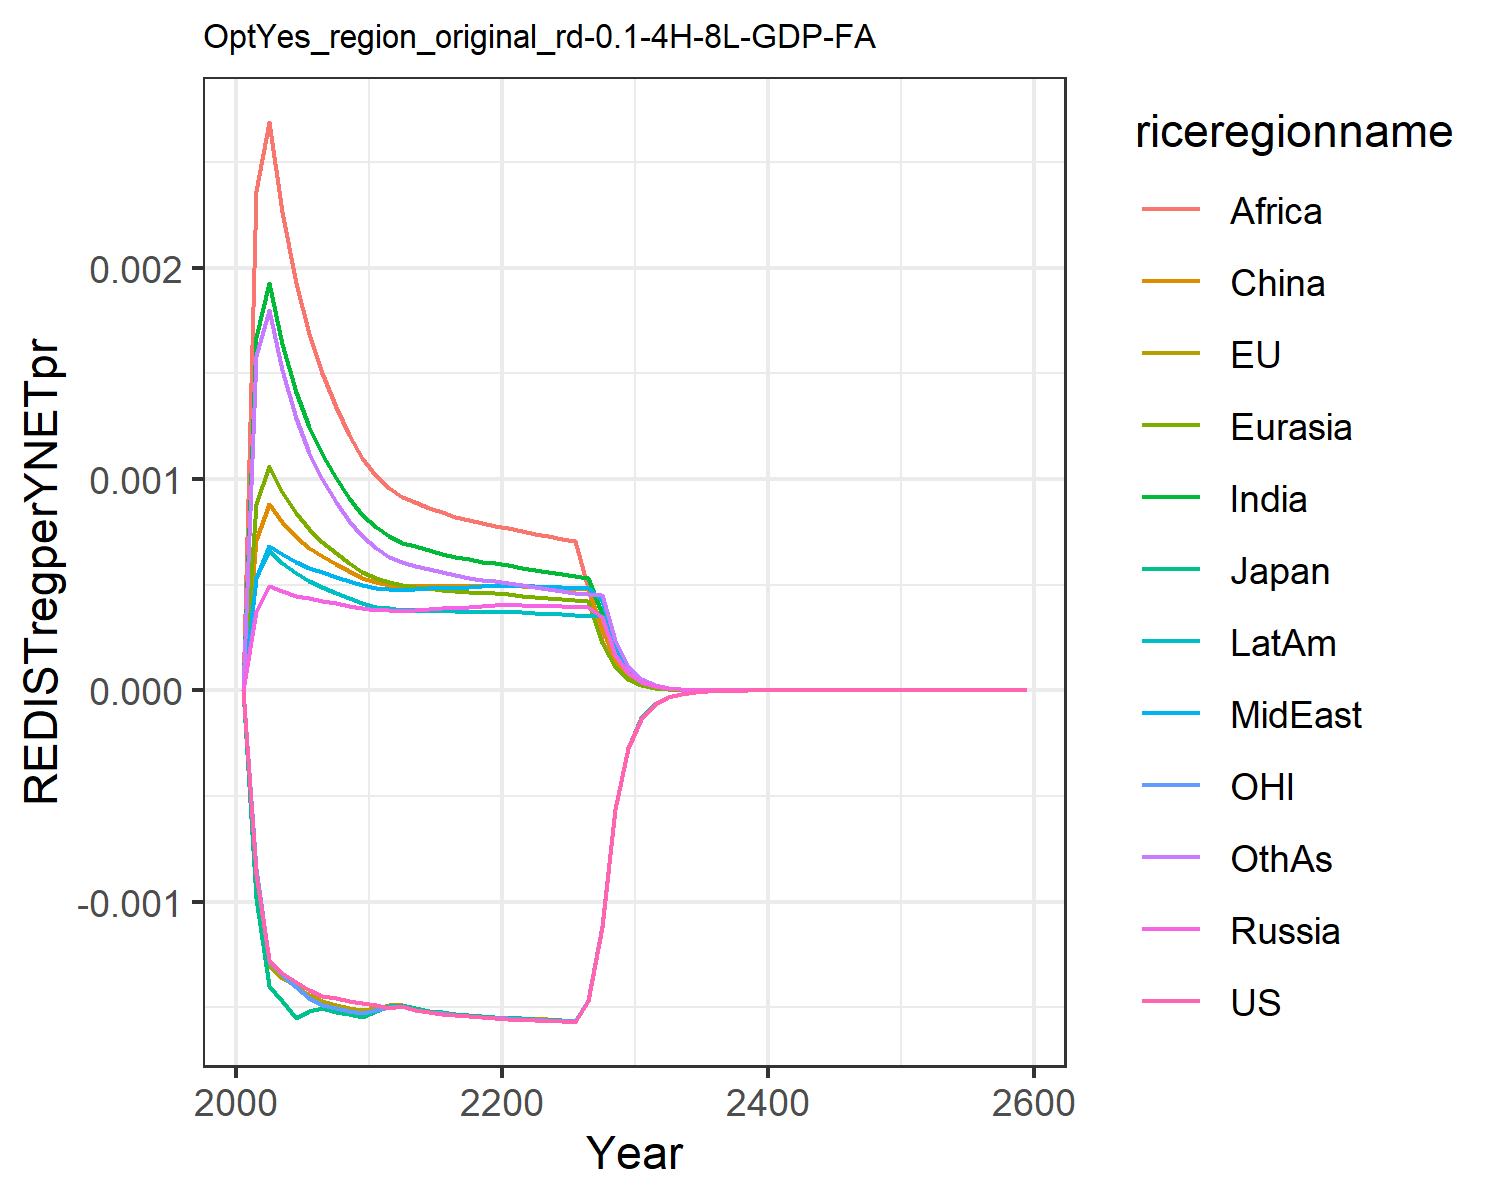

The table this chart was drawn from, first rows:
0.0, 0.0, 0.0, 0.0, 0.0, 0.0, 0.0, 0.0, 0.0, 0.0, 0.0, 0.0
-0.0008704, -0.0008932, -0.000981, 0.0003749, 0.000881, 0.0007122, 0.001671, 0.0005304, 0.002363, 0.0005299, -0.0008471, 0.001583
-0.001277, -0.001299, -0.0014, 0.0004918, 0.001062, 0.0008803, 0.001927, 0.0006834, 0.002689, 0.0006613, -0.00128, 0.0018
-0.001338, -0.001359, -0.001472, 0.0004704, 0.0009407, 0.0007985, 0.001641, 0.0006434, 0.002264, 0.0006048, -0.001349, 0.001515
-0.00138, -0.001401, -0.001549, 0.0004489, 0.0008378, 0.0007269, 0.001411, 0.0006053, 0.001927, 0.0005542, -0.001406, 0.001288
-0.001417, -0.001442, -0.001517, 0.0004353, 0.0007634, 0.0006759, 0.001246, 0.0005795, 0.001686, 0.0005181, -0.001455, 0.001126
-0.001445, -0.001471, -0.001504, 0.0004246, 0.0007041, 0.0006353, 0.001117, 0.0005589, 0.0015, 0.0004889, -0.001489, 0.001
-0.001458, -0.001488, -0.00152, 0.0004121, 0.0006497, 0.0005966, 0.001004, 0.000537, 0.00134, 0.0004606, -0.001504, 0.0008923
-0.001469, -0.001502, -0.001533, 0.0004002, 0.0006028, 0.0005629, 0.0009107, 0.0005167, 0.001208, 0.0004354, -0.001515, 0.0008034
-0.001478, -0.001514, -0.001544, 0.0003887, 0.0005623, 0.0005337, 0.0008319, 0.0004981, 0.001098, 0.000413, -0.001526, 0.0007295
-0.00149, -0.001502, -0.001518, 0.0003806, 0.0005311, 0.0005118, 0.0007711, 0.0004847, 0.001014, 0.000396, -0.001511, 0.0006726
-0.001505, -0.001491, -0.001495, 0.0003794, 0.0005123, 0.0004991, 0.0007305, 0.0004807, 0.0009567, 0.0003875, -0.001498, 0.0006327
-0.001495, -0.001488, -0.001487, 0.0003778, 0.0004967, 0.0004952, 0.0006995, 0.0004766, 0.0009159, 0.0003799, -0.001495, 0.0006071
-0.001512, -0.001504, -0.001504, 0.0003822, 0.0004897, 0.0004967, 0.0006809, 0.0004802, 0.0008905, 0.0003788, -0.00151, 0.0005908
-0.001523, -0.001515, -0.001516, 0.0003856, 0.0004823, 0.0004961, 0.0006627, 0.0004825, 0.0008652, 0.000377, -0.001521, 0.000574
-0.001531, -0.001524, -0.001524, 0.0003888, 0.0004756, 0.0004952, 0.0006461, 0.0004845, 0.0008421, 0.0003752, -0.001529, 0.0005586
-0.001536, -0.001531, -0.001531, 0.0003919, 0.0004698, 0.0004947, 0.0006318, 0.0004865, 0.0008221, 0.0003738, -0.001535, 0.0005452
-0.001541, -0.001536, -0.001537, 0.0003952, 0.0004651, 0.0004948, 0.0006196, 0.0004888, 0.0008053, 0.0003729, -0.00154, 0.0005337
-0.001545, -0.001541, -0.001542, 0.0003988, 0.0004615, 0.0004956, 0.0006094, 0.0004915, 0.0007914, 0.0003726, -0.001545, 0.000524
-0.001549, -0.001546, -0.001546, 0.0004026, 0.000459, 0.0004972, 0.0006011, 0.0004947, 0.0007802, 0.0003729, -0.001549, 0.0005161
-0.001554, -0.001549, -0.001549, 0.0004037, 0.0004546, 0.0004967, 0.000592, 0.0004961, 0.0007682, 0.0003719, -0.001552, 0.0005076
-0.001558, -0.001552, -0.001552, 0.0004022, 0.0004483, 0.0004936, 0.0005813, 0.0004951, 0.0007542, 0.0003693, -0.001555, 0.0004978
-0.001561, -0.001555, -0.001555, 0.0004002, 0.0004417, 0.00049, 0.0005699, 0.0004926, 0.0007417, 0.0003658, -0.001558, 0.0004876
-0.001564, -0.001557, -0.001558, 0.0003985, 0.0004356, 0.0004867, 0.0005594, 0.0004901, 0.0007293, 0.0003624, -0.001561, 0.0004784
-0.001566, -0.00156, -0.00156, 0.0003969, 0.0004302, 0.000484, 0.0005499, 0.0004876, 0.0007177, 0.0003593, -0.001563, 0.00047
-0.001568, -0.001563, -0.001563, 0.0003955, 0.0004253, 0.0004816, 0.0005414, 0.0004854, 0.0007072, 0.0003564, -0.001566, 0.0004626
-0.001469, -0.001464, -0.001464, 0.0003941, 0.0004208, 0.0004795, 0.0005336, 0.0004831, 0.000486, 0.0003537, -0.001467, 0.0004559
-0.001119, -0.001115, -0.001115, 0.0003491, 0.0002249, 0.0002943, 0.0003614, 0.0004268, 0.0002343, 0.0003514, -0.001117, 0.00045
-0.0005614, -0.0005598, -0.0005597, 0.0001688, 0.0001083, 0.0001421, 0.0001742, 0.0002063, 0.0001131, 0.0001772, -0.0005607, 0.0002375
-0.0002735, -0.0002728, -0.0002728, 8.16731399200761e-5, 5.222076441335086e-5, 6.867583433157773e-5, 8.409702565864393e-5, 9.985157139000968e-5, 5.46403380165425e-5, 8.584525524517072e-5, -0.0002732, 0.0001149
-0.0001333, -0.000133, -0.000133, 3.955050215445613e-5, 2.5208121969812142e-5, 3.323501062813492e-5, 4.0635873461404685e-5, 4.835915039555172e-5, 2.6431204055234435e-5, 4.161623887787673e-5, -0.0001332, 5.564028804634949e-5
-6.496454372808257e-5, -6.489696053374473e-5, -6.48658594808286e-5, 1.916596008101038e-5, 1.218095718370266e-5, 1.609974646955485e-5, 1.9653866161653753e-5, 2.3437767544124178e-5, 1.2797342620040964e-5, 2.0186875120561967e-5, -6.49716210875313e-5, 2.696642095025144e-5
-3.167537828773054e-5, -3.165227903840774e-5, -3.163583135027206e-5, 9.29360389562629e-6, 5.8914380915082005e-6, 7.805877944741389e-6, 9.51380405964606e-6, 1.1366720413286795e-5, 6.201241956174415e-6, 9.797353872088772e-6, -3.168542079911434e-5, 1.307883431385441e-5
-1.5446292521641086e-5, -1.5438526109989663e-5, -1.5429889762588024e-5, 4.5090505127788966e-6, 2.8518074161690053e-6, 3.787755754880797e-6, 4.608839212792987e-6, 5.515798304092756e-6, 3.0072023887468874e-6, 4.757277287919595e-6, -1.5453440590979623e-5, 6.347426643096364e-6
-7.532924479174875e-6, -7.530445375368623e-6, -7.5259607982632976e-6, 2.1888489563276656e-6, 1.381471608306213e-6, 1.839357028827963e-6, 2.234223984649025e-6, 2.677998412312734e-6, 1.4592830785216918e-6, 2.3109839299509436e-6, -7.537214610112257e-6, 3.082346277813814e-6
-3.6738974717995126e-6, -3.6732050329878122e-6, -3.6708958705828395e-6, 1.0629969025337322e-6, 6.696982462256035e-7, 8.938046499479314e-7, 1.083751386844067e-6, 1.3008222951103307e-6, 7.085656529395954e-7, 1.1230656078003917e-6, -3.67629652696934e-6, 1.4975974664375257e-6
-1.791879656482712e-6, -1.7917540639706875e-6, -1.7905731423044828e-6, 5.164585097575597e-7, 3.2490725300608615e-7, 4.345932231382345e-7, 5.259851237475709e-7, 6.321361369831947e-7, 3.442372543675972e-7, 5.459756037542428e-7, -1.7931728258448201e-6, 7.279742672571389e-7
-8.739827774570826e-7, -8.740109336818725e-7, -8.734104583808505e-7, 2.5106861618756723e-7, 1.5766227529735154e-7, 2.1142723457001525e-7, 2.554076243792901e-7, 3.073049861559386e-7, 1.6732325808068765e-7, 2.655107177340693e-7, -8.746646924882188e-7, 3.540167470951392e-7
-4.263063141373096e-7, -4.2635837317301684e-7, -4.260545230391343e-7, 1.2205528035887635e-7, 7.660020813842086e-8, 1.0291955259879696e-7, 1.2408152254343053e-7, 1.4945243422025124e-7, 8.137239597047504e-8, 1.291527108827918e-7, -4.266607201613385e-7, 1.7222653669329663e-7
-2.0794862697154957e-7, -2.0799062008560922e-7, -2.0783750860610798e-7, 5.940901786789085e-8, 3.720830980826734e-8, 5.011979692990717e-8, 6.031128375479373e-8, 7.270081643456638e-8, 3.958519901430179e-8, 6.284386940803383e-8, -2.0813091575425595e-7, 8.381974514490203e-8
-1.014442080756379e-7, -1.0147192965353426e-7, -1.013950490491689e-7, 2.887560022848126e-8, 1.8130787466633647e-8, 2.4417483758309133e-8, 2.9316197778035184e-8, 3.537468420312775e-8, 1.9275412269908552e-8, 3.059890694490913e-8, -1.015372394926201e-7, 4.08073713457743e-8
-3.4451932781935886e-7, -3.4463552093861023e-7, -3.4436761532373815e-7, 9.785037737001959e-8, 6.115977563720166e-8, 8.2850255386942e-8, 9.929367541484625e-8, 1.1990633136041236e-7, 6.530307137215302e-8, 1.0367074081529977e-7, -3.448478129509941e-7, 1.3837789831949582e-7
-1.680478182070522e-7, -1.6811416645018646e-7, -1.6798044366150776e-7, 4.7623724128959934e-8, 2.973988212532996e-8, 4.038765939500771e-8, 4.8303564478331126e-8, 5.83731085693131e-8, 3.1798752054799974e-8, 5.047298258778815e-8, -1.6821356597004266e-7, 6.740119568398759e-8
-8.197007449015972e-8, -8.200668845571144e-8, -8.194009738952511e-8, 2.3183016582472518e-8, 1.4465622933043062e-8, 1.9693827830351297e-8, 2.350453384537702e-8, 2.8423108313718085e-8, 1.548815547884109e-8, 2.457731111650287e-8, -8.205336107047902e-8, 3.2837451798797134e-8
-3.998347488965727e-8, -4.0003205124073763e-8, -3.997011113887577e-8, 1.1287393782435176e-8, 7.03796462392432e-9, 9.605625336028793e-9, 1.144003882594418e-8, 1.3842340691782432e-8, 7.545555000002803e-9, 1.1969475038798308e-8, -4.0025180114698486e-8, 1.6001569245231187e-8
-1.9503302624406384e-8, -1.9513750822527674e-8, -1.94973328343057e-8, 5.496507278029078e-9, 3.4249782658195428e-9, 4.6862334015717595e-9, 5.569246404203427e-9, 6.742466261497381e-9, 3.676837247181916e-9, 5.8300814501727e-9, -1.9524124751577926e-8, 7.79898821910886e-9
-9.513447506980126e-9, -9.51890743195992e-9, -9.510774856951244e-9, 2.6769630629793294e-9, 1.667090784929279e-9, 2.2867295904433647e-9, 2.7117470419478804e-9, 3.2846733493039468e-9, 1.792009252506971e-9, 2.840056824711108e-9, -9.523817223810605e-9, 3.8017948567509955e-9
-4.640551580714725e-9, -4.643375314811391e-9, -4.639352229945321e-9, 1.30392956132256e-9, 8.116004476664378e-10, 1.1160643164129397e-9, 1.320618540083194e-9, 1.6003808424865263e-9, 8.735354542449098e-10, 1.3836524827178253e-9, -4.645704708321249e-9, 1.8535605318746604e-9
-2.263617279379747e-9, -2.2650655798036766e-9, -2.263077712798389e-9, 6.352086961008431e-10, 3.9518342425586267e-10, 5.448023432912202e-10, 6.432408035128786e-10, 7.798417790573174e-10, 4.2588067181838434e-10, 6.741706614030747e-10, -2.26617331287913e-9, 9.038288794254998e-10
-1.1041751062245886e-9, -1.1049129527668641e-9, -1.1039317097022527e-9, 3.0947404119989767e-10, 1.9245146356866976e-10, 2.659847246783306e-10, 3.133509581527872e-10, 3.8004627283990323e-10, 2.07661428223911e-10, 3.2851198049486216e-10, -1.1054409001045649e-9, 4.407794164618969e-10
-5.38609885786163e-10, -5.389837051659454e-10, -5.384997749754644e-10, 1.5079014186567675e-10, 9.373529537435404e-11, 1.298780658555402e-10, 1.5266646812723623e-10, 1.8522885174738692e-10, 1.0126942271623565e-10, 1.6009112819148768e-10, -5.392358550800146e-10, 2.149843906069689e-10
-2.6273140601666663e-10, -2.6291992227215886e-10, -2.6268144105686315e-10, 7.347820005651322e-11, 4.566027963891206e-11, 6.342644818577568e-11, 7.43885402093173e-11, 9.028566304858882e-11, 4.9391260225040444e-11, 7.802154450564007e-11, -2.6304058931578116e-10, 1.0486691160851857e-10
-1.2815951711718233e-10, -1.2825421652749988e-10, -1.2813677185749387e-10, 3.5807765350189904e-11, 2.2244472161047734e-11, 3.0978124201062373e-11, 3.625043861695267e-11, 4.401119857782804e-11, 2.4091640983234576e-11, 3.8026813261675225e-11, -1.2831206993853483e-10, 5.115779479616198e-11
-6.251595281127182e-11, -6.256336780138633e-11, -6.250556389959623e-11, 1.7451218815929412e-11, 1.0837995002503196e-11, 1.5131612558897118e-11, 1.7666924223596332e-11, 2.1455491815433272e-11, 1.1752300146687243e-11, 1.853491634700724e-11, -6.259115399096846e-11, 2.4958772302986057e-11
-3.049522887071889e-11, -3.051890252047931e-11, -3.0490467198068496e-11, 8.505525728252857e-12, 5.280982835313301e-12, 7.391905332364215e-12, 8.610832100910731e-12, 1.0460238690652419e-11, 5.733446123303841e-12, 9.034707966312123e-12, -3.0532269674187395e-11, 1.2177814150138309e-11
-1.4875580805805722e-11, -1.4887372345173672e-11, -1.4873390489716386e-11, 4.1457273067731604e-12, 2.573449395844469e-12, 3.6113104368172696e-12, 4.197224825241756e-12, 5.099995982242719e-12, 2.797315894006538e-12, 4.4041097547382575e-12, -1.48938127078141e-11, 5.942198768236065e-12
-7.256328059564831e-12, -7.262189132922525e-12, -7.255316832222195e-12, 2.0207940738843626e-12, 1.2541459146225526e-12, 1.7644406076155747e-12, 2.046016269464723e-12, 2.4866848251011548e-12, 1.3648882847313514e-12, 2.146943601319061e-12, -7.2652965266389495e-12, 2.8997063052453355e-12
-3.539653819392584e-12, -3.542561908187323e-12, -3.5391852100410647e-12, 9.850606581707548e-13, 6.112359706545681e-13, 8.62144310758582e-13, 9.974308460810679e-13, 1.2125289760016393e-12, 6.660084408555346e-13, 1.0466459436139077e-12, -3.544063154208831e-12, 1.4151009517769932e-12
-1.7266548826278275e-12, -1.7280955568465078e-12, -1.7264369078578344e-12, 4.801993011311308e-13, 2.9791701076729163e-13, 4.2128967568703906e-13, 4.86273702046175e-13, 5.912647703744085e-13, 3.250026472809752e-13, 5.102628634169904e-13, -1.7288217200070987e-12, 6.906296482875895e-13
-8.422696202585472e-13, -8.429823747541057e-13, -8.421678467341279e-13, 2.3409705540296973e-13, 1.4521273507905824e-13, 2.0587665628789248e-13, 2.370831687576324e-13, 2.88329182262668e-13, 1.5860481289481547e-13, 2.487720905950371e-13, -8.43334018312047e-13, 3.3707413807191124e-13
